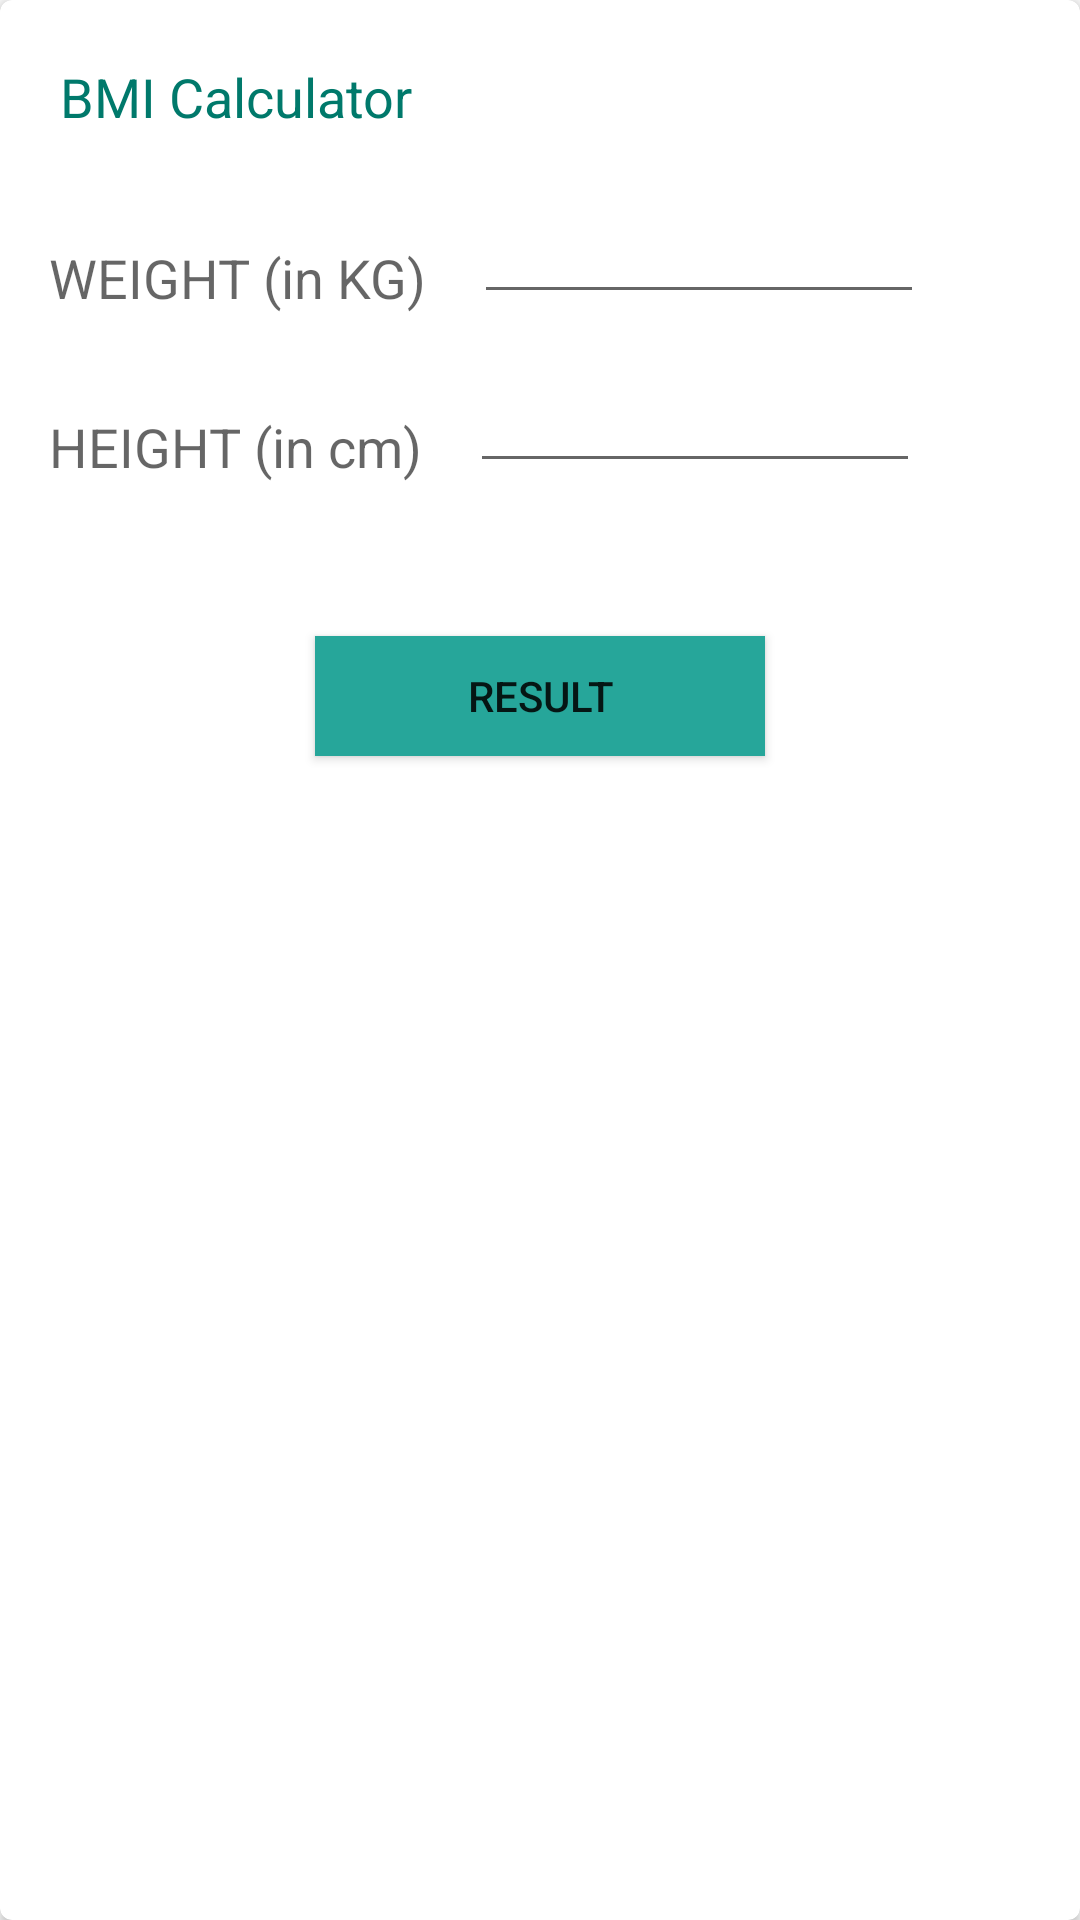

The Android layout XML behind this screen, and the referenced resources:
<!-- AndroidManifest.xml: application theme AppTheme -->
<!-- res/layout/fragment_bmi_calc.xml -->
<?xml version="1.0" encoding="utf-8"?>
<android.support.v7.widget.CardView
    xmlns:card_view="http://schemas.android.com/apk/res-auto"
    xmlns:android="http://schemas.android.com/apk/res/android"
    android:id="@+id/cvForm"
    android:layout_width="match_parent"
    android:layout_height="match_parent"
    card_view:cardCornerRadius="4dp"
    android:layout_margin="4dp"
    android:layout_marginBottom="25dp">

    <LinearLayout
    xmlns:android="http://schemas.android.com/apk/res/android"
    android:orientation="vertical"
    android:layout_width="match_parent"
    android:layout_height="match_parent"
    android:layout_gravity="center"
        >

    <TextView
        android:id="@+id/tvInfo"
        android:textAppearance="?android:textAppearanceMedium"
        android:padding="4dp"
        android:text="@string/bmi_calculator"
        android:layout_margin="16dp"
        android:textColor="@color/teal7"
        android:layout_width="wrap_content"
        android:layout_height="wrap_content"/>

    <LinearLayout
        android:layout_width="wrap_content"
        android:layout_height="wrap_content"
        android:orientation="horizontal">

        <TextView
            android:id="@+id/tv1"
            android:padding="8dp"
            android:text="@string/weight"
            android:layout_width="wrap_content"
            android:layout_height="wrap_content"
            android:textAlignment="center"
            android:layout_margin="8dp"
            android:textAppearance="?android:textAppearanceMedium"/>

        <EditText
            android:id="@+id/edt1"
            android:padding="8dp"
            android:layout_width="150dp"
            android:inputType="numberDecimal"
            android:layout_height="wrap_content"
            android:textAlignment="center" />

    </LinearLayout>

    <LinearLayout
        android:layout_width="wrap_content"
        android:layout_height="wrap_content"
        android:orientation="horizontal"
        android:gravity="center_horizontal">

        <TextView
            android:id="@+id/tv2"
            android:padding="8dp"
            android:text="@string/height"
            android:layout_width="wrap_content"
            android:layout_height="wrap_content"
            android:textAlignment="center"
            android:layout_margin="8dp"
            android:textAppearance="?android:textAppearanceMedium"/>

        <EditText
            android:id="@+id/edt2"
            android:padding="8dp"
            android:layout_width="150dp"
            android:inputType="numberDecimal"
            android:layout_height="wrap_content"
            android:textAlignment="center" />

    </LinearLayout>

    <Button
        android:id="@+id/submit"
        android:layout_width="150dp"
        android:layout_height="40dp"
        android:layout_marginTop="35dp"
        android:background="@color/teal4"
        android:text="@string/result"
        android:layout_gravity="center"
        android:padding="4dp"
        android:textAlignment="center" />

</LinearLayout>

</android.support.v7.widget.CardView>
<!-- resources referenced by this layout -->
<resources>
  <color name="teal4">#26A69A</color>
  <color name="teal7">#00796B</color>
  <string name="bmi_calculator"> BMI Calculator </string>
  <string name="height">HEIGHT (in cm)</string>
  <string name="result">Result</string>
  <string name="weight">WEIGHT (in KG) </string>
  <style name="AppTheme" parent="Theme.AppCompat.Light.DarkActionBar">
          
          <item name="colorPrimary">@color/teal6</item>
          <item name="colorPrimaryDark">@color/teal7</item>
          <item name="colorAccent">@color/colorAccent</item>
      </style>
  <color name="teal6">#00897B</color>
  <color name="colorAccent">#FF4081</color>
</resources>
